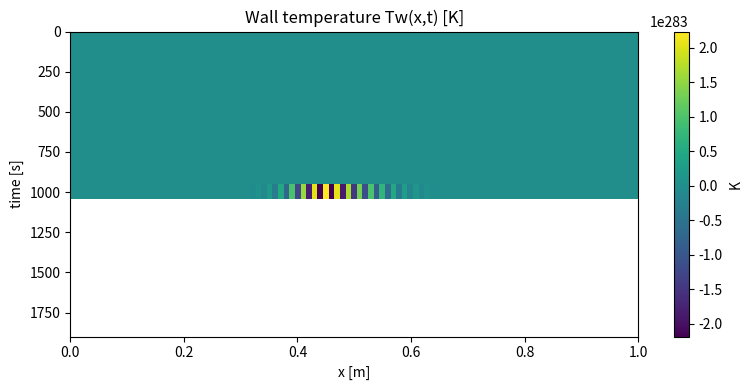
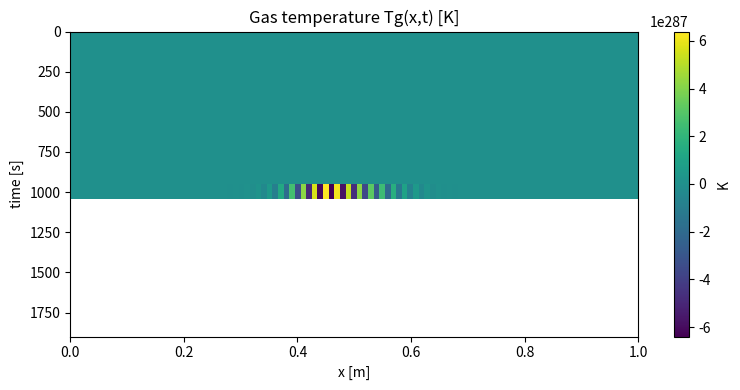
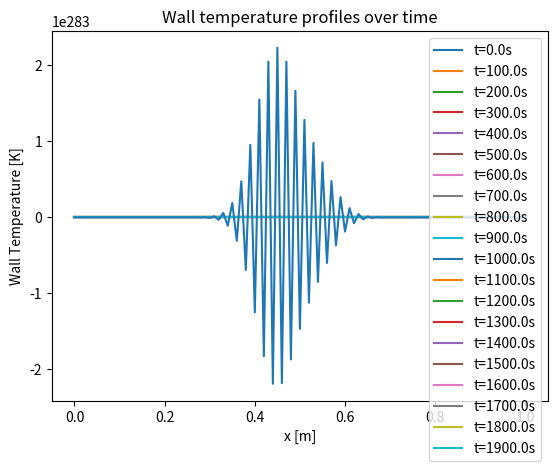

Recreate these plots in Python, in order.
# Pipe_Sim_V1.py

import numpy as np
import matplotlib.pyplot as plt

# Parameters dictionary
params = {
    # Geometry
    "L": 1.0,          # pipe length [m]
    "D": 0.05,         # pipe diameter [m]
    "dx": 0.01,        # spatial step [m]
    "Nx": 101,         # number of cells

    # Fluid properties
    "rho_g": 1.2,      # gas density [kg/m3]
    "cp_g": 1005.0,    # gas specific heat [J/kg/K]
    "mu_g": 1.8e-5,    # gas dynamic viscosity [Pa.s]
    "k_g": 0.025,      # gas thermal conductivity [W/m/K]

    # Wall properties
    "rho_w": 7800.0,   # wall density [kg/m3]
    "cp_w": 500.0,     # wall specific heat [J/kg/K]
    "k_w": 15.0,       # wall thermal conductivity [W/m/K]
    "thickness": 0.005,# wall thickness [m]

    # Flow conditions
    "u": 1.0,          # gas velocity [m/s]
    "Tin": 400.0,      # inlet gas temperature [K]
    "Tw_init": 300.0,  # initial wall temperature [K]

    # Correlation toggle
    "use_DittusBoelter": True,

    # Physics toggles
    "enable_wall_axial_cond": True,  # include axial wall conduction between cells
    "theta_cond": 0.5,               # 0.5 = Crank–Nicolson; 1 = fully implicit; 0 = explicit

    # Numerics
    "dt": 10,         # time step [s]
    "t_end": 2000.0,     # end time [s]

    # Radiation toggle
    "radiation": False,
}

# Derived parameters
L = params["L"]
D = params["D"]
dx = params["dx"]
Nx = params["Nx"]
Nt = int(params["t_end"] / params["dt"])
dt = params["dt"]
u = params["u"]
rho_g = params["rho_g"]
cp_g = params["cp_g"]
rho_w = params["rho_w"]
cp_w = params["cp_w"]
k_w = params["k_w"]
thickness = params["thickness"]
Tw_init = params["Tw_init"]
Tin = params["Tin"]

x = np.linspace(0, L, Nx)

# Initial conditions
Tg = np.ones(Nx) * Tin
Tw = np.ones(Nx) * Tw_init

# Precompute wall masses per cell
Aw = np.pi * D * dx
Vw = Aw * thickness
Cw_cell = rho_w * cp_w * Vw

# Helper: implicit axial conduction step for wall temperature using CN/implicit scheme
def diffuse_axial_CN(T, alpha, dt, dx, theta):
    """
    Advance T by dt for 1D diffusion: T_t = alpha * T_xx, with CN/implicit blend `theta`.
    Neumann BC at both ends (dT/dx = 0). Returns new T.
    """
    n = T.size
    lam = alpha * dt / (dx*dx)
    # Build tri-diagonal for (I - theta*lam*L)
    a = np.zeros(n)  # sub-diagonal
    b = np.ones(n)   # main diagonal
    c = np.zeros(n)  # super-diagonal

    # Interior nodes
    for i in range(1, n-1):
        a[i] = -theta * lam
        b[i] = 1.0 + 2.0 * theta * lam
        c[i] = -theta * lam
    # Neumann BCs via mirrored ghost: dT/dx = 0 => L*T @ 0 = (T1 - T0)*2, same for last
    b[0] = 1.0 + 2.0 * theta * lam
    c[0] = -2.0 * theta * lam
    a[-1] = -2.0 * theta * lam
    b[-1] = 1.0 + 2.0 * theta * lam

    # Right-hand side (I + (1-theta)*lam*L) T^*
    RHS = T.copy()
    # Apply L operator with Neumann ends
    L_T = np.empty_like(T)
    L_T[1:-1] = T[2:] - 2.0*T[1:-1] + T[:-2]
    L_T[0]    = 2.0*(T[1] - T[0])
    L_T[-1]   = 2.0*(T[-2] - T[-1])
    RHS += (1.0 - theta) * lam * L_T

    # Thomas algorithm
    # Forward sweep
    for i in range(1, n):
        m = a[i] / b[i-1]
        b[i] -= m * c[i-1]
        RHS[i] -= m * RHS[i-1]
    # Back substitution
    Tnew = np.empty_like(T)
    Tnew[-1] = RHS[-1] / b[-1]
    for i in range(n-2, -1, -1):
        Tnew[i] = (RHS[i] - c[i] * Tnew[i+1]) / b[i]
    return Tnew

sigma = 5.670374419e-8

aw = params["k_w"] / (params["rho_w"] * params["cp_w"])  # wall thermal diffusivity [m^2/s]
enable_wall_axial_cond = params.get("enable_wall_axial_cond", False)
theta_cond = params.get("theta_cond", 0.5)

def compute_h_in(Tg_local):
    # Dummy placeholder for heat transfer coefficient and related values
    h_in = 10.0  # W/m2/K
    P_in = np.pi * D
    A_in = P_in * dx
    return h_in, P_in, A_in, None

# History arrays for plotting
Tg_hist = []
Tw_hist = []
times = []

for n in range(Nt):
    t = n * dt

    # Compute heat transfer coefficient and geometry
    h_in, P_in, A_in, _ = compute_h_in(Tg)

    # Gas temperature update (simple convection + heat exchange)
    dTg_dx = np.zeros_like(Tg)
    dTg_dx[1:] = (Tg[1:] - Tg[:-1]) / dx
    dTg_dx[0] = (Tg[1] - Tg[0]) / dx

    q_gw = h_in * P_in * (Tw - Tg)  # heat flux W/m along pipe

    dTg_dt = -u * dTg_dx + q_gw / (rho_g * cp_g * np.pi * (D/2)**2)

    Tg_new = Tg + dt * dTg_dt

    # Wall temperature update (heat conduction + heat exchange)
    dTw_dt = q_gw / Cw_cell

    Tw_new = Tw + dt * dTw_dt

    # Optional axial conduction coupling between wall cells (stabilized CN/implicit)
    if enable_wall_axial_cond:
        Tw_new = diffuse_axial_CN(Tw_new, aw, dt, dx, theta_cond)

    Tg = Tg_new
    Tw = Tw_new

    if n % 10 == 0:
        Tg_hist.append(Tg.copy())
        Tw_hist.append(Tw.copy())
        times.append(t)

# Convert history to arrays
Tg_hist = np.array(Tg_hist)
Tw_hist = np.array(Tw_hist)
times = np.array(times)

# Plot 1: Space–time (imshow) for wall temperature
plt.figure(figsize=(8, 4))
plt.imshow(Tw_hist, aspect='auto', extent=[x[0], x[-1], times[-1], times[0]])
plt.xlabel('x [m]')
plt.ylabel('time [s]')
plt.title('Wall temperature Tw(x,t) [K]')
cbar = plt.colorbar()
cbar.set_label('K')
plt.tight_layout()
plt.show()

# Plot 1b: Space–time (imshow) for gas temperature
plt.figure(figsize=(8, 4))
plt.imshow(Tg_hist, aspect='auto', extent=[x[0], x[-1], times[-1], times[0]])
plt.xlabel('x [m]')
plt.ylabel('time [s]')
plt.title('Gas temperature Tg(x,t) [K]')
cbar = plt.colorbar()
cbar.set_label('K')
plt.tight_layout()
plt.show()

# Plot 2: Snapshots of wall temperature
plt.figure()
for i in range(len(times)):
    plt.plot(x, Tw_hist[i], label=f't={times[i]:.1f}s')
plt.xlabel('x [m]')
plt.ylabel('Wall Temperature [K]')
plt.title('Wall temperature profiles over time')
plt.legend()
plt.show()

# --- Diagnostic: energy balance consistency (rough check)
# Computes net convective heat from gas to wall over the whole pipe at the last snapshot
# (Perfect balance is not expected here if h_out or radiation are non-zero.)
h_in_last, _, _, _ = compute_h_in(Tg_hist[-1])
q_gw_axial = h_in_last * P_in * (Tw_hist[-1] - Tg_hist[-1])  # W/m along x
Q_gw_total = np.trapz(q_gw_axial, x)  # W
print(f"Approx. convective heat from gas to wall at final snapshot [W]: {Q_gw_total:.3e}")

print("Time snapshots saved:", times)
